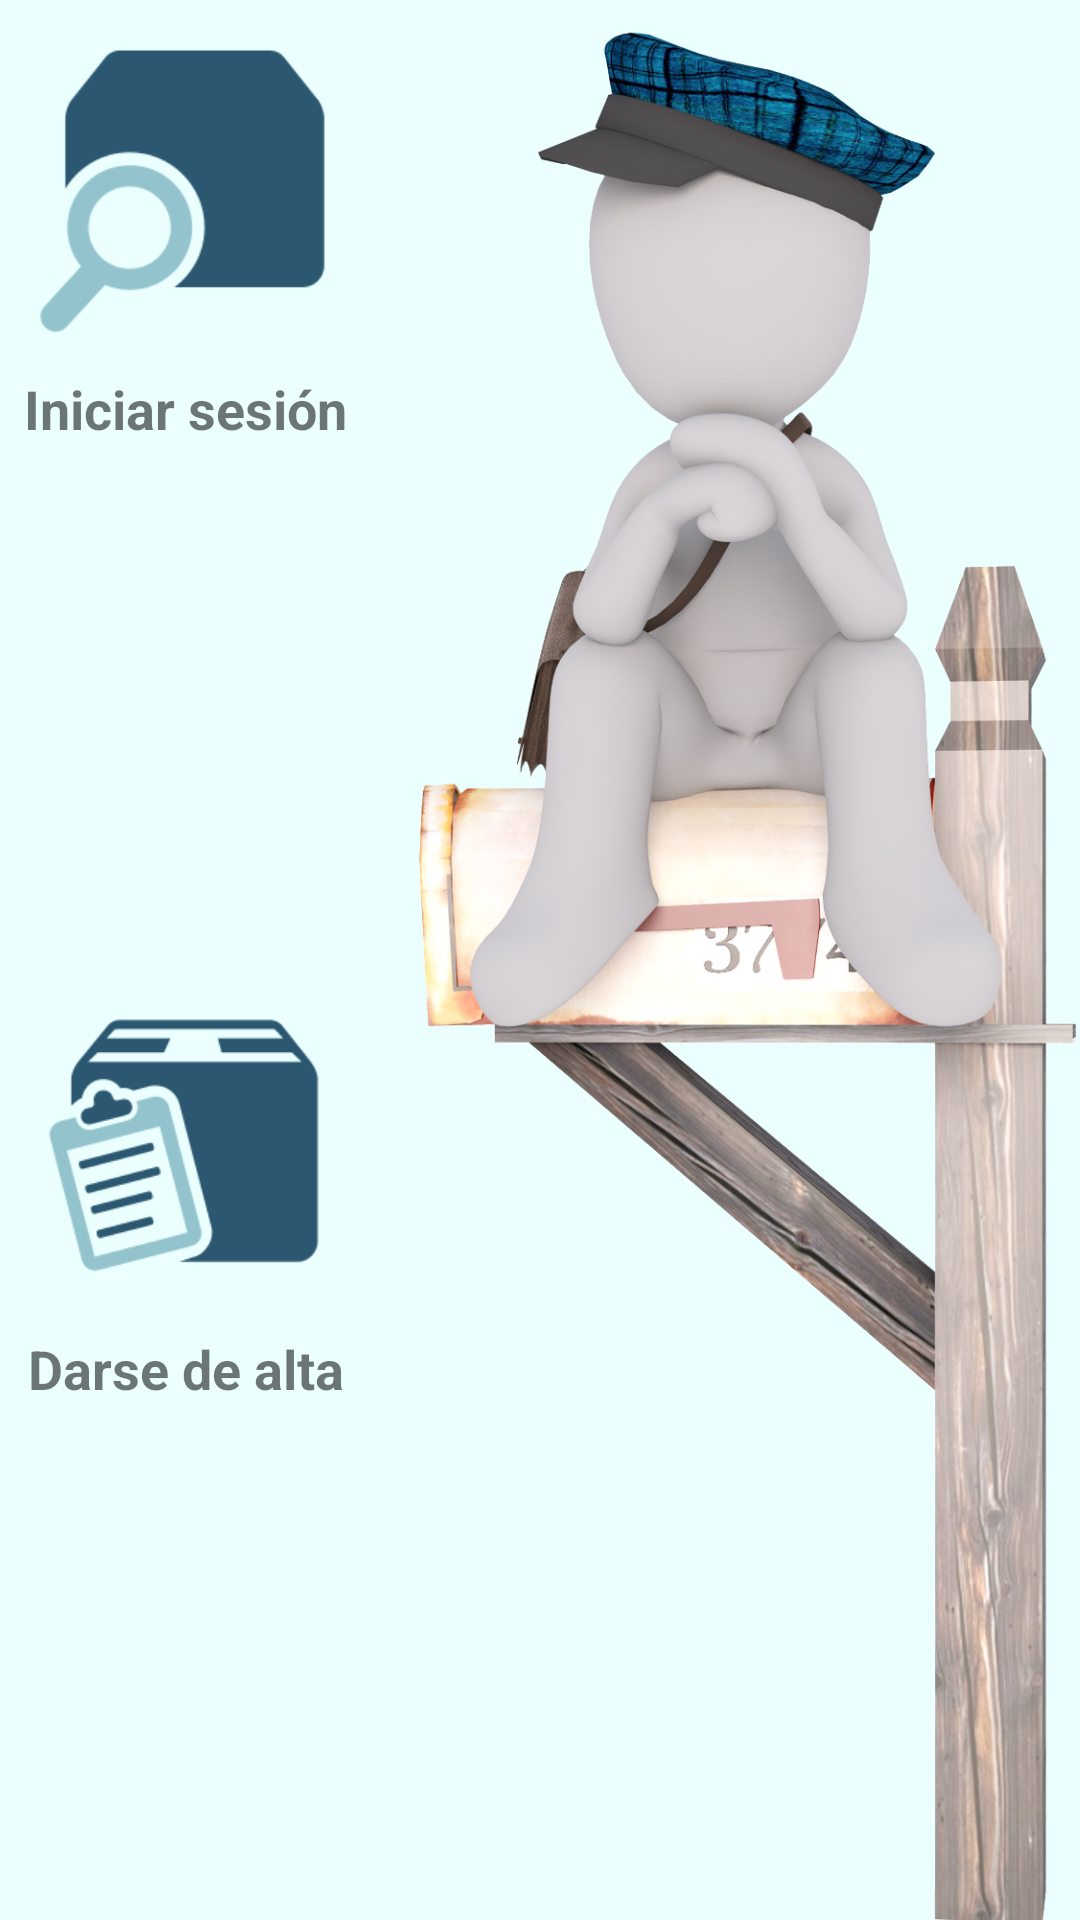

The Android layout XML behind this screen, and the referenced resources:
<!-- AndroidManifest.xml: application theme AppTheme -->
<!-- res/layout/activity_introduction.xml -->
<?xml version="1.0" encoding="utf-8"?>
<RelativeLayout
    xmlns:android="http://schemas.android.com/apk/res/android"
    xmlns:app="http://schemas.android.com/apk/res-auto"
    xmlns:tools="http://schemas.android.com/tools"
    android:id="@+id/activity_introduction"
    android:layout_width="match_parent"
    android:layout_height="match_parent"
    android:paddingTop="@dimen/activity_vertical_margin"
    android:paddingBottom="@dimen/activity_vertical_margin"
    tools:context="com.example.homepost.IntroductionActivity">

    <ImageView
        android:id="@+id/ai_image_logo"
        android:layout_width="wrap_content"
        android:layout_height="wrap_content"
        android:layout_alignParentEnd="true"
        android:layout_alignParentBottom="true"
        android:adjustViewBounds="true"
        android:src="@drawable/postman"
        android:contentDescription="@string/ai_image_logo_cd"
        android:scaleType="fitCenter"/>

    <LinearLayout
        android:layout_alignParentStart="true"
        android:layout_toStartOf="@+id/ai_image_logo"
        android:gravity="center_horizontal"
        android:orientation="vertical"
        android:layout_width="wrap_content"
        android:layout_height="match_parent">

        <RelativeLayout
            android:layout_height="0dp"
            android:layout_weight="1"
            android:onClick="login"
            android:layout_width="wrap_content">


            <ImageView
                android:id="@+id/ai_login"
                android:layout_width="wrap_content"
                android:layout_height="wrap_content"
                android:layout_centerHorizontal="true"
                android:adjustViewBounds="true"
                android:contentDescription="@string/ai_login_cd"
                android:cropToPadding="false"
                app:srcCompat="@drawable/login"/>

            <TextView
                android:layout_width="wrap_content"
                android:layout_height="wrap_content"
                android:layout_below="@id/ai_login"
                android:layout_centerHorizontal="true"
                android:text="@string/ai_login"
                android:textSize="18sp"
                android:textStyle="bold"/>

        </RelativeLayout>

        <RelativeLayout
            android:layout_height="0dp"
            android:layout_weight="1"
            android:onClick="register"
            android:layout_width="wrap_content">

            <ImageView
                android:id="@+id/ai_register"
                android:layout_width="wrap_content"
                android:layout_height="wrap_content"
                android:adjustViewBounds="true"
                android:contentDescription="@string/ai_register_cd"
                app:srcCompat="@drawable/register"/>

            <TextView
                android:layout_width="wrap_content"
                android:layout_height="wrap_content"
                android:layout_below="@id/ai_register"
                android:layout_centerHorizontal="true"
                android:text="@string/ai_register"
                android:textSize="18sp"
                android:textStyle="bold"/>

        </RelativeLayout>

    </LinearLayout>

</RelativeLayout>
<!-- resources referenced by this layout -->
<resources>
  <!-- drawable login: png bitmap (drawable, 6567 bytes) -->
  <!-- drawable postman: png bitmap (drawable, 744463 bytes) -->
  <!-- drawable register: png bitmap (drawable, 10465 bytes) -->
  <string name="ai_image_logo_cd">Imagen del logo de la aplicación</string>
  <string name="ai_login">Iniciar sesión</string>
  <string name="ai_login_cd">Botón de inicio de sesión</string>
  <string name="ai_register">Darse de alta</string>
  <string name="ai_register_cd">Botón de registro</string>
  <style name="AppTheme" parent="Theme.AppCompat.Light.DarkActionBar">
          
          <item name="colorPrimary">@color/colorPrimary</item>
          <item name="colorPrimaryDark">@color/colorPrimaryDark</item>
          <item name="colorAccent">@color/colorAccent</item>
          <item name="android:colorBackground">@color/colorBack</item>
      </style>
  <color name="colorPrimary">#3f88b5</color>
  <color name="colorPrimaryDark">#2c5592</color>
  <color name="colorAccent">#3ea0cd</color>
  <color name="colorBack">#EBFFFF</color>
</resources>
